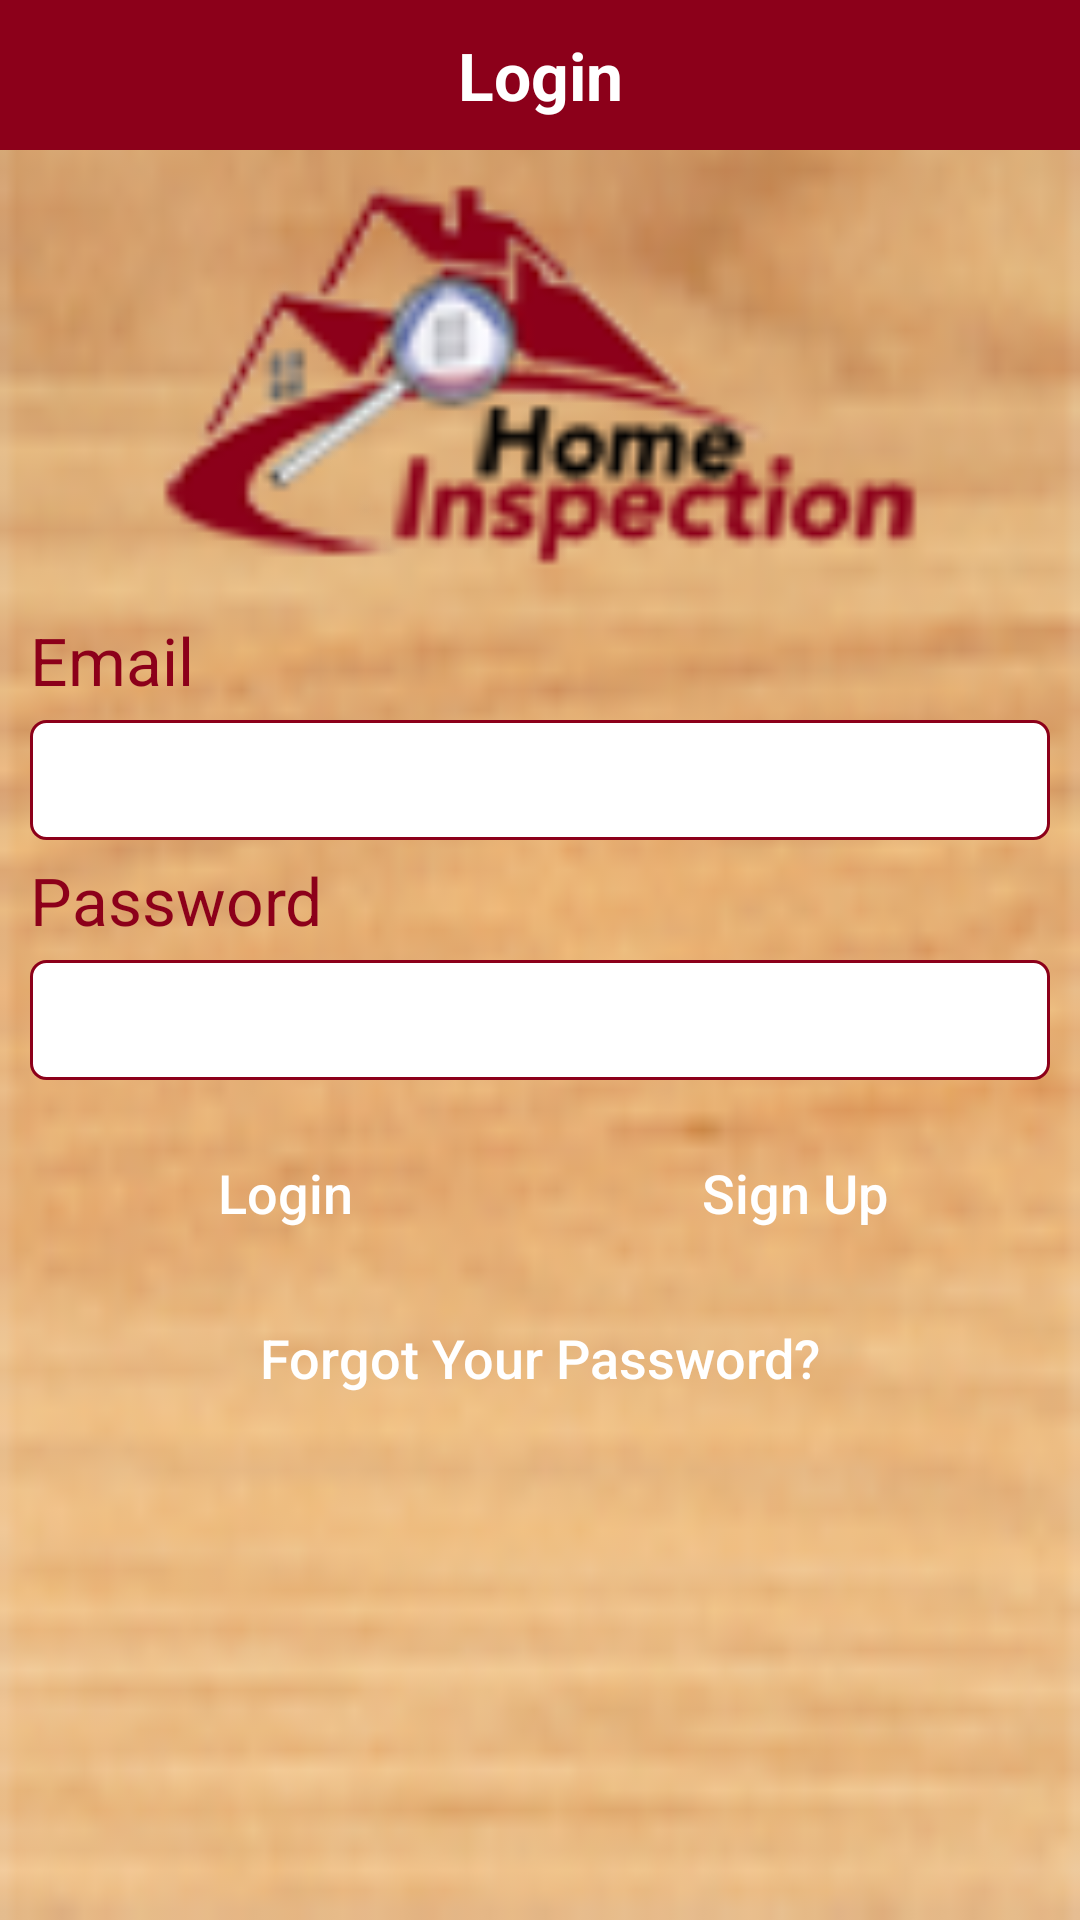

This screen was rendered from an Android layout file. Write that file and the resources it references.
<!-- AndroidManifest.xml: activity theme AppTheme.NoActionBar -->
<!-- res/layout/activity_login.xml -->
<?xml version="1.0" encoding="utf-8"?>
<LinearLayout xmlns:android="http://schemas.android.com/apk/res/android"
    xmlns:tools="http://schemas.android.com/tools"
    android:layout_width="match_parent"
    android:layout_height="match_parent"
    android:orientation="vertical"
    tools:context="com.homeinspection.LoginActivity">

    <LinearLayout
        android:layout_width="match_parent"
        android:layout_height="match_parent"
        android:background="@drawable/ic_background"
        android:orientation="vertical">

        <LinearLayout
            android:layout_width="match_parent"
            android:layout_height="50dp"
            android:background="@color/colorPrimary">

            <TextView
                android:layout_width="match_parent"
                android:layout_height="match_parent"
                android:gravity="center"
                android:text="Login"
                android:textColor="#ffffff"
                android:textSize="22sp"
                android:textStyle="bold" />
        </LinearLayout>

        <ScrollView
            android:layout_width="match_parent"
            android:layout_height="match_parent">

            <LinearLayout
                android:layout_width="match_parent"
                android:layout_height="match_parent"
                android:orientation="vertical">

                <ImageView
                    android:layout_width="match_parent"
                    android:layout_height="150dp"
                    android:padding="50dp"
                    android:scaleType="centerCrop"
                    android:src="@drawable/ic_home_logo" />

                <LinearLayout
                    android:layout_width="match_parent"
                    android:layout_height="match_parent"
                    android:layout_marginLeft="10dp"
                    android:layout_marginRight="10dp"
                    android:orientation="vertical">

                    <TextView
                        android:layout_width="match_parent"
                        android:layout_height="40dp"
                        android:gravity="center_vertical"
                        android:text="Email"
                        android:textColor="@color/colorPrimary"
                        android:textSize="22sp" />

                    <EditText
                        android:id="@+id/edtEmail"
                        android:layout_width="match_parent"
                        android:layout_height="40dp"
                        android:background="@drawable/style_edittext_background"
                        android:ems="0"
                        android:inputType="textEmailAddress|textShortMessage"
                        android:paddingLeft="5dp"
                        android:paddingRight="5dp" />

                    <TextView
                        android:layout_width="match_parent"
                        android:layout_height="40dp"
                        android:gravity="center_vertical"
                        android:text="Password"
                        android:textColor="@color/colorPrimary"
                        android:textSize="22sp" />

                    <EditText
                        android:id="@+id/edtPassword"
                        android:layout_width="match_parent"
                        android:layout_height="40dp"
                        android:background="@drawable/style_edittext_background"
                        android:ems="0"
                        android:inputType="textPassword"
                        android:paddingLeft="5dp"
                        android:paddingRight="5dp" />

                    <LinearLayout
                        android:layout_width="match_parent"
                        android:layout_height="45dp"
                        android:layout_marginTop="15dp"
                        android:orientation="horizontal">

                        <Button
                            android:id="@+id/btnLogin"
                            android:layout_width="match_parent"
                            android:layout_height="match_parent"
                            android:layout_marginLeft="5dp"
                            android:layout_marginRight="5dp"
                            android:layout_weight="1"
                            android:background="@drawable/style_button_background"
                            android:text="Login"
                            android:textAllCaps="false"
                            android:textColor="#ffffff"
                            android:textSize="18sp" />

                        <Button
                            android:id="@+id/btnSignup"
                            android:layout_width="match_parent"
                            android:layout_height="match_parent"
                            android:layout_marginLeft="5dp"
                            android:layout_marginRight="5dp"
                            android:layout_weight="1"
                            android:background="@drawable/style_button_background"
                            android:text="Sign Up"
                            android:textAllCaps="false"
                            android:textColor="#ffffff"
                            android:textSize="18sp" />
                    </LinearLayout>

                    <Button
                        android:id="@+id/btnForgotPassword"
                        android:layout_width="match_parent"
                        android:layout_height="45dp"
                        android:layout_marginLeft="5dp"
                        android:layout_marginRight="5dp"
                        android:layout_marginTop="10dp"
                        android:background="@drawable/style_button_background"
                        android:text="Forgot Your Password?"
                        android:textAllCaps="false"
                        android:textColor="#ffffff"
                        android:textSize="18sp" />
                </LinearLayout>
            </LinearLayout>
        </ScrollView>
    </LinearLayout>
</LinearLayout>
<!-- resources referenced by this layout -->
<resources>
  <color name="colorPrimary">#8c001a</color>
  <!-- drawable ic_background: png bitmap (drawable-mdpi, 17144 bytes) -->
  <!-- drawable ic_home_logo: png bitmap (drawable-mdpi, 8585 bytes) -->
  <!-- drawable style_edittext_background (drawable) -->
  <?xml version="1.0" encoding="utf-8"?>
  <shape xmlns:android="http://schemas.android.com/apk/res/android" >
  
      <stroke
          android:width="1dp"
          android:color="@color/colorPrimary" />
  
      <gradient
          android:angle="225"
          android:endColor="#ffffff"
          android:startColor="#ffffff"
          android:type="linear" />
  
      <corners
          android:bottomLeftRadius="5dp"
          android:bottomRightRadius="5dp"
          android:topLeftRadius="5dp"
          android:topRightRadius="5dp" />
  
  </shape>
  <style name="AppTheme.NoActionBar">
          <item name="windowActionBar">false</item>
          <item name="windowNoTitle">true</item>
          <item name="android:actionMenuTextColor">@color/colorPrimary</item>
      </style>
</resources>
